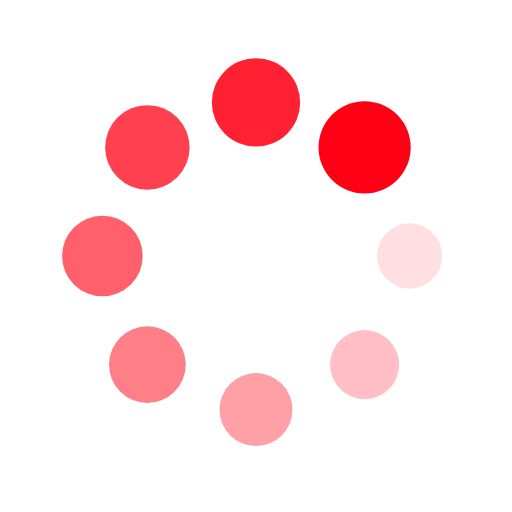
t = 0.00 s
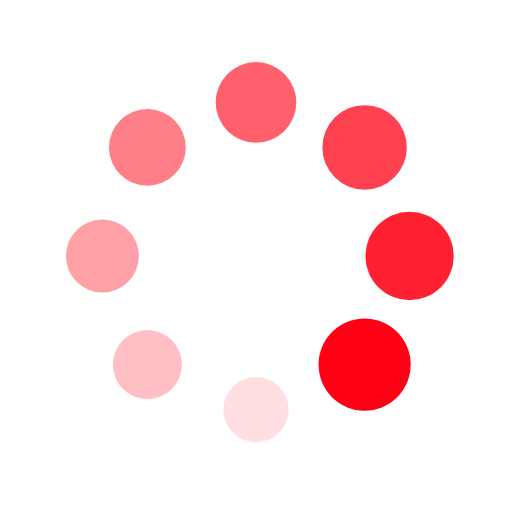
t = 0.25 s
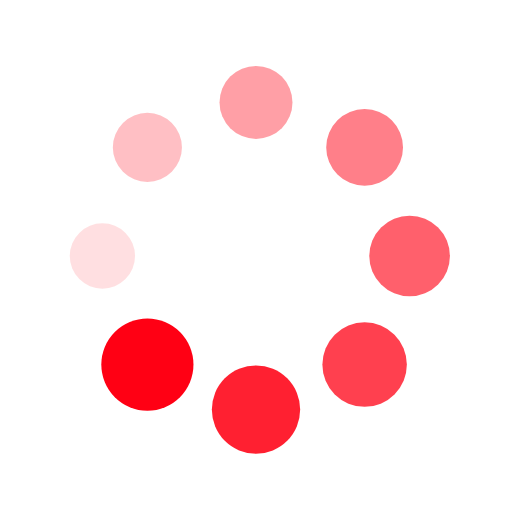
t = 0.50 s
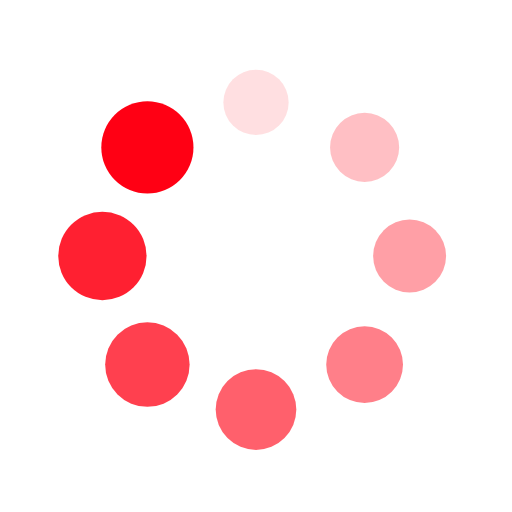
t = 0.75 s

The animated SVG that drew these frames (rendered in a browser with its animation timeline set to each time). Animation: 16 SMIL elements (animate=8,animateTransform=8); one cycle of 1.00 s, repeats indefinitely.

<?xml version="1.0" encoding="utf-8"?>
<svg xmlns="http://www.w3.org/2000/svg" xmlns:xlink="http://www.w3.org/1999/xlink" style="margin: auto; background: none; display: block; shape-rendering: auto;" width="200px" height="200px" viewBox="0 0 100 100" preserveAspectRatio="xMidYMid">
<g transform="translate(80,50)">
<g transform="rotate(0)">
<circle cx="0" cy="0" r="6" fill="#ff0014" fill-opacity="1">
  <animateTransform attributeName="transform" type="scale" begin="-0.875s" values="1.5 1.5;1 1" keyTimes="0;1" dur="1s" repeatCount="indefinite"></animateTransform>
  <animate attributeName="fill-opacity" keyTimes="0;1" dur="1s" repeatCount="indefinite" values="1;0" begin="-0.875s"></animate>
</circle>
</g>
</g><g transform="translate(71.21320343559643,71.21320343559643)">
<g transform="rotate(45)">
<circle cx="0" cy="0" r="6" fill="#ff0014" fill-opacity="0.875">
  <animateTransform attributeName="transform" type="scale" begin="-0.75s" values="1.5 1.5;1 1" keyTimes="0;1" dur="1s" repeatCount="indefinite"></animateTransform>
  <animate attributeName="fill-opacity" keyTimes="0;1" dur="1s" repeatCount="indefinite" values="1;0" begin="-0.75s"></animate>
</circle>
</g>
</g><g transform="translate(50,80)">
<g transform="rotate(90)">
<circle cx="0" cy="0" r="6" fill="#ff0014" fill-opacity="0.75">
  <animateTransform attributeName="transform" type="scale" begin="-0.625s" values="1.5 1.5;1 1" keyTimes="0;1" dur="1s" repeatCount="indefinite"></animateTransform>
  <animate attributeName="fill-opacity" keyTimes="0;1" dur="1s" repeatCount="indefinite" values="1;0" begin="-0.625s"></animate>
</circle>
</g>
</g><g transform="translate(28.786796564403577,71.21320343559643)">
<g transform="rotate(135)">
<circle cx="0" cy="0" r="6" fill="#ff0014" fill-opacity="0.625">
  <animateTransform attributeName="transform" type="scale" begin="-0.5s" values="1.5 1.5;1 1" keyTimes="0;1" dur="1s" repeatCount="indefinite"></animateTransform>
  <animate attributeName="fill-opacity" keyTimes="0;1" dur="1s" repeatCount="indefinite" values="1;0" begin="-0.5s"></animate>
</circle>
</g>
</g><g transform="translate(20,50.00000000000001)">
<g transform="rotate(180)">
<circle cx="0" cy="0" r="6" fill="#ff0014" fill-opacity="0.5">
  <animateTransform attributeName="transform" type="scale" begin="-0.375s" values="1.5 1.5;1 1" keyTimes="0;1" dur="1s" repeatCount="indefinite"></animateTransform>
  <animate attributeName="fill-opacity" keyTimes="0;1" dur="1s" repeatCount="indefinite" values="1;0" begin="-0.375s"></animate>
</circle>
</g>
</g><g transform="translate(28.78679656440357,28.786796564403577)">
<g transform="rotate(225)">
<circle cx="0" cy="0" r="6" fill="#ff0014" fill-opacity="0.375">
  <animateTransform attributeName="transform" type="scale" begin="-0.25s" values="1.5 1.5;1 1" keyTimes="0;1" dur="1s" repeatCount="indefinite"></animateTransform>
  <animate attributeName="fill-opacity" keyTimes="0;1" dur="1s" repeatCount="indefinite" values="1;0" begin="-0.25s"></animate>
</circle>
</g>
</g><g transform="translate(49.99999999999999,20)">
<g transform="rotate(270)">
<circle cx="0" cy="0" r="6" fill="#ff0014" fill-opacity="0.25">
  <animateTransform attributeName="transform" type="scale" begin="-0.125s" values="1.5 1.5;1 1" keyTimes="0;1" dur="1s" repeatCount="indefinite"></animateTransform>
  <animate attributeName="fill-opacity" keyTimes="0;1" dur="1s" repeatCount="indefinite" values="1;0" begin="-0.125s"></animate>
</circle>
</g>
</g><g transform="translate(71.21320343559643,28.78679656440357)">
<g transform="rotate(315)">
<circle cx="0" cy="0" r="6" fill="#ff0014" fill-opacity="0.125">
  <animateTransform attributeName="transform" type="scale" begin="0s" values="1.5 1.5;1 1" keyTimes="0;1" dur="1s" repeatCount="indefinite"></animateTransform>
  <animate attributeName="fill-opacity" keyTimes="0;1" dur="1s" repeatCount="indefinite" values="1;0" begin="0s"></animate>
</circle>
</g>
</g>
<!-- [ldio] generated by https://loading.io/ --></svg>
